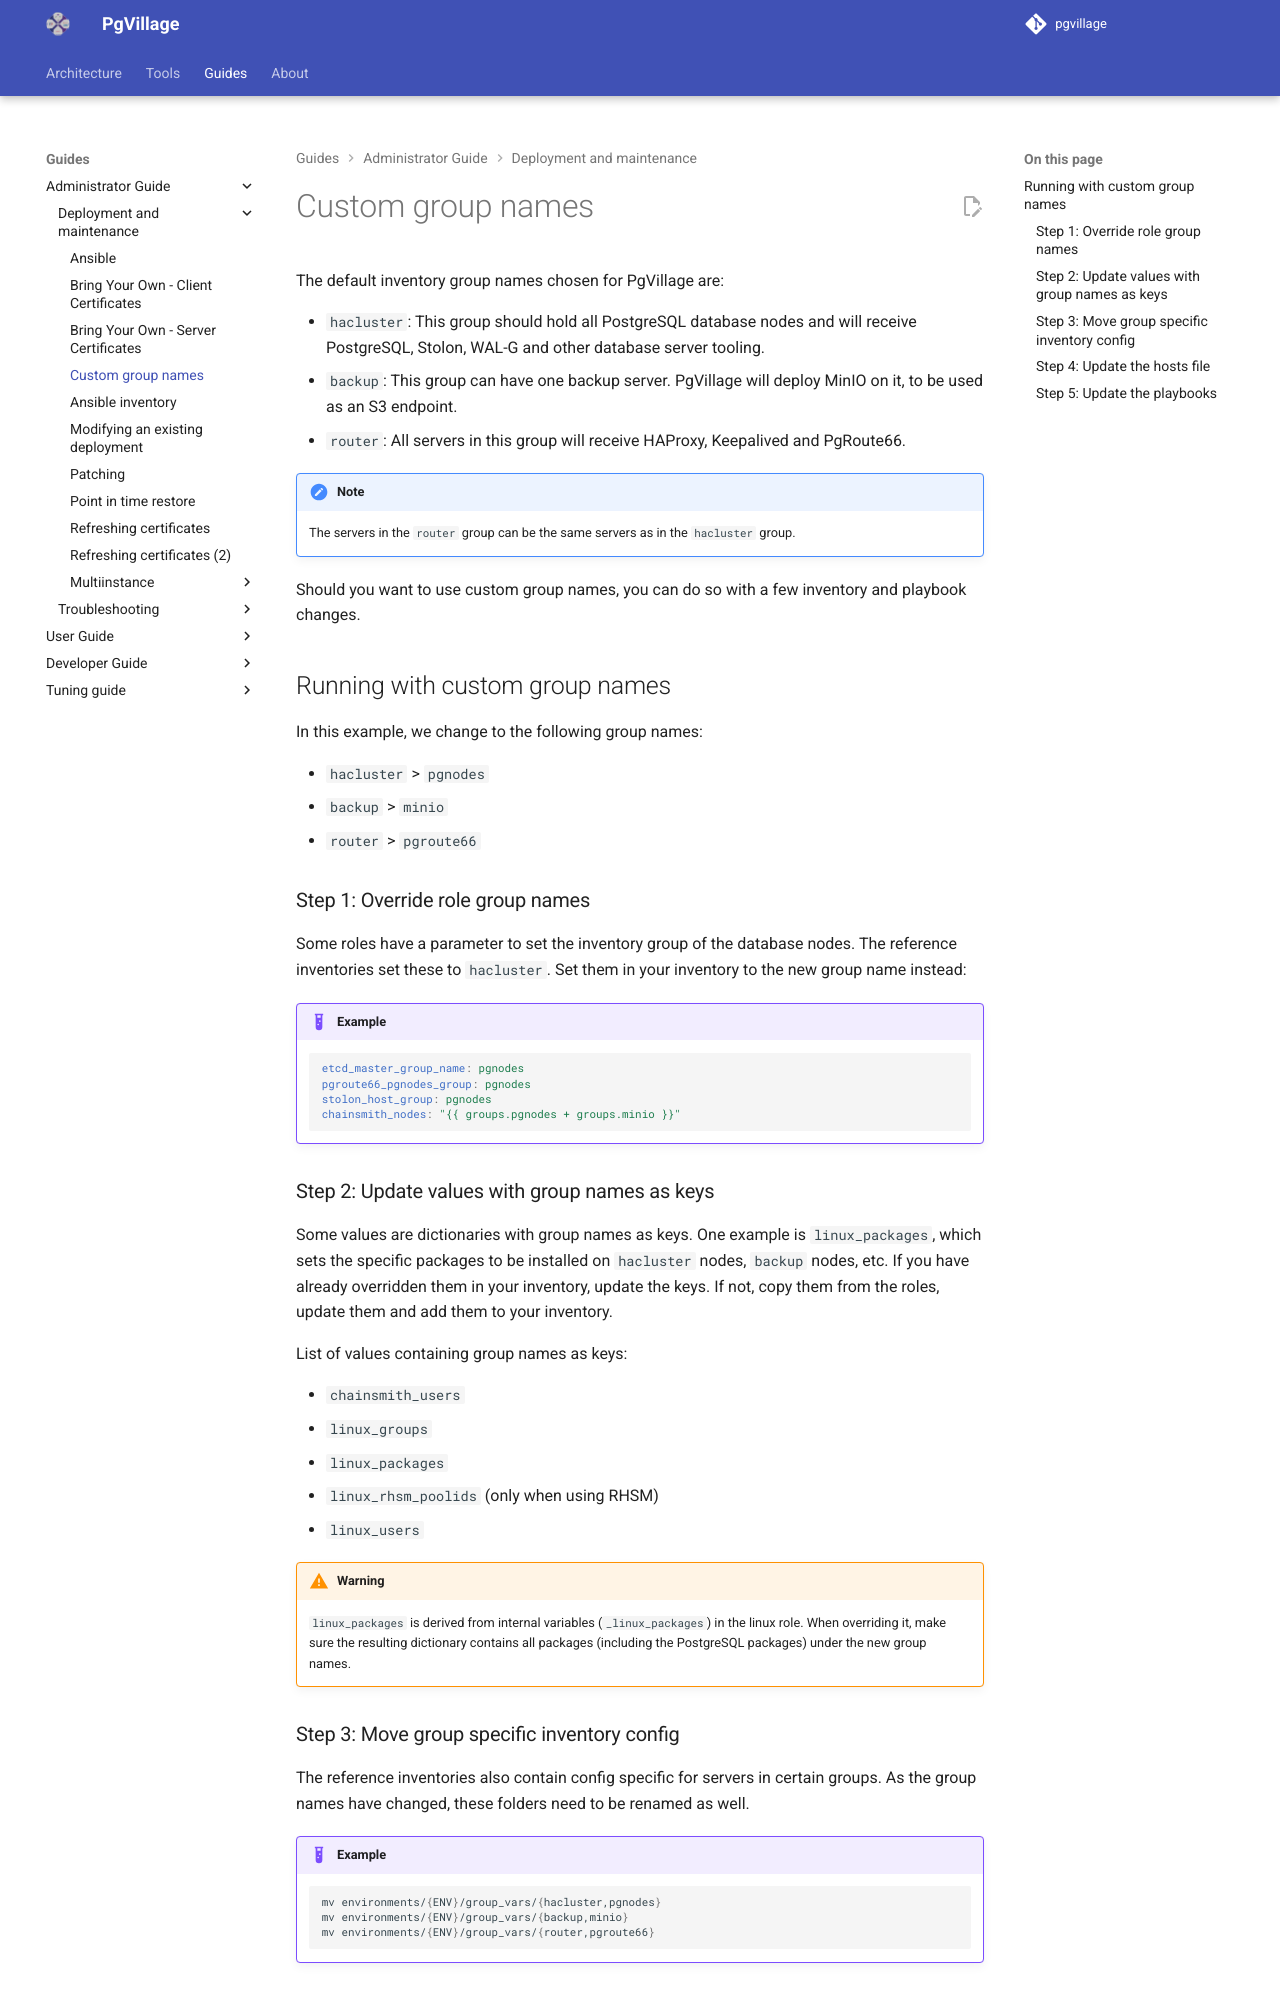

repository: pgvillage/pgvillage · page: v1.2.x/administrators-guide/deployment_and_maintenance/group-names/index.html · generator: mkdocs

---
title: Custom group names
summary: Running PgVillage with custom inventory group names
authors:
  - Sebas Mannem
date: 2026-10-08
---

# Custom group names

The default inventory group names chosen for PgVillage are:

- `hacluster`: This group should hold all PostgreSQL database nodes and will receive PostgreSQL, Stolon, WAL-G and other database server tooling.
- `backup`: This group can have one backup server. PgVillage will deploy MinIO on it, to be used as an S3 endpoint.
- `router`: All servers in this group will receive HAProxy, Keepalived and PgRoute66.

!!! note
    The servers in the `router` group can be the same servers as in the `hacluster` group.

Should you want to use custom group names, you can do so with a few inventory and playbook changes.

## Running with custom group names

In this example, we change to the following group names:

- `hacluster` > `pgnodes`
- `backup` > `minio`
- `router` > `pgroute66`

### Step 1: Override role group names

Some roles have a parameter to set the inventory group of the database nodes.
The reference inventories set these to `hacluster`.
Set them in your inventory to the new group name instead:

!!! example
    ```yaml
    etcd_master_group_name: pgnodes
    pgroute66_pgnodes_group: pgnodes
    stolon_host_group: pgnodes
    chainsmith_nodes: "{{ groups.pgnodes + groups.minio }}"
    ```

### Step 2: Update values with group names as keys

Some values are dictionaries with group names as keys.
One example is `linux_packages`, which sets the specific packages to be installed on `hacluster` nodes, `backup` nodes, etc.
If you have already overridden them in your inventory, update the keys.
If not, copy them from the roles, update them and add them to your inventory.

List of values containing group names as keys:

- `chainsmith_users`
- `linux_groups`
- `linux_packages`
- `linux_rhsm_poolids` (only when using RHSM)
- `linux_users`

!!! warning
    `linux_packages` is derived from internal variables (`_linux_packages`) in the linux role.
    When overriding it, make sure the resulting dictionary contains all packages (including the PostgreSQL packages) under the new group names.
